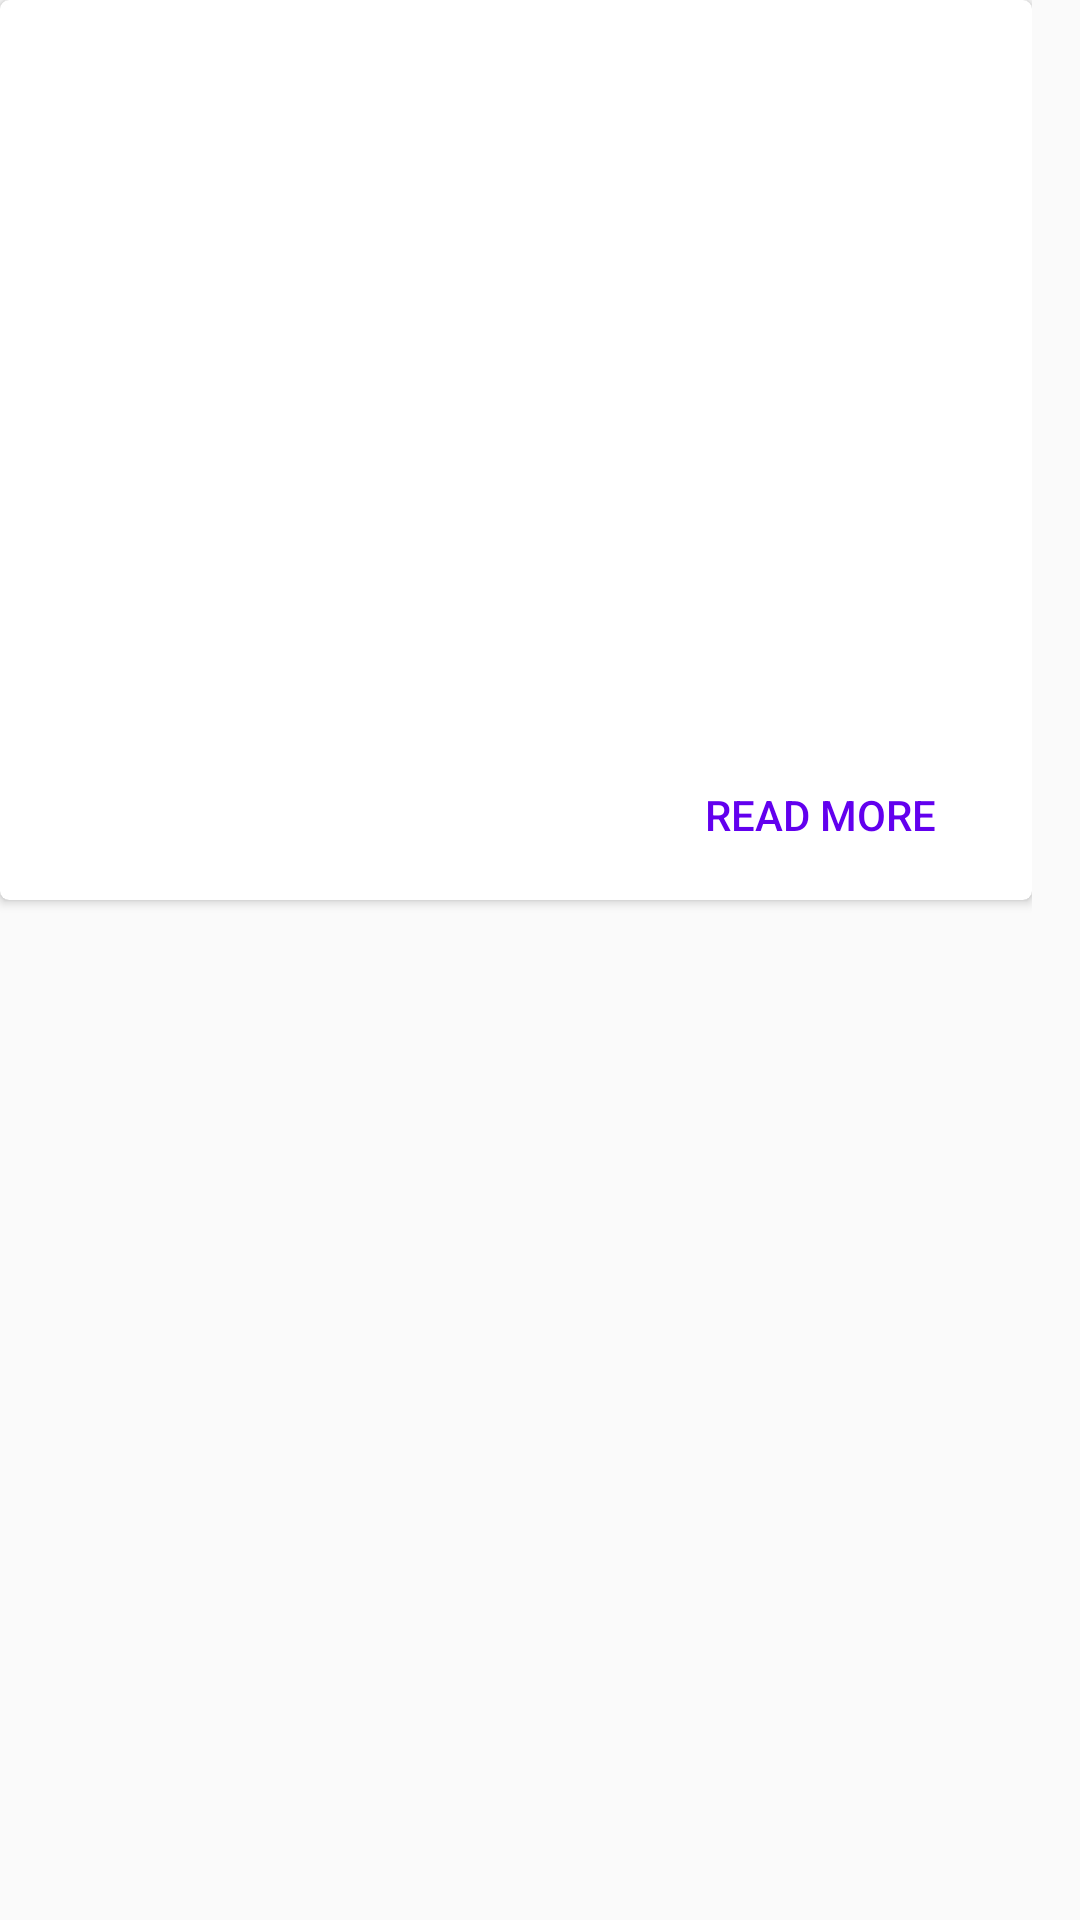

Reconstruct the res/layout file that produces this screen, plus the resources it refers to.
<!-- AndroidManifest.xml: application theme AppTheme -->
<!-- res/layout/single_review_item.xml -->
<?xml version="1.0" encoding="utf-8"?>
<LinearLayout xmlns:android="http://schemas.android.com/apk/res/android"
    xmlns:card_view="http://schemas.android.com/apk/res-auto"
    xmlns:app="http://schemas.android.com/apk/res-auto"
    android:layout_width="match_parent"
    android:layout_height="match_parent"
    android:paddingRight="16dp"
    xmlns:tools="http://schemas.android.com/tools"
    android:orientation="horizontal">

    <android.support.v7.widget.CardView
        android:id="@+id/single_review_cv"
        android:layout_width="match_parent"
        android:layout_height="300dp"
        android:background="#EEE"
        card_view:cardCornerRadius="3dp">

        <LinearLayout
            android:layout_width="match_parent"
            android:layout_height="wrap_content"
            android:gravity="left"
            android:orientation="vertical">

            <TextView
                android:id="@+id/review_content_tv"
                android:layout_width="match_parent"
                android:layout_height="wrap_content"
                android:textSize="@dimen/small_text_size"
                android:padding="16dp"
                tools:text="TESTadsadasd "
                />

            <RelativeLayout
                android:layout_width="match_parent"
                android:layout_height="wrap_content"
                >

                <TextView
                    android:id="@+id/review_author_tv"
                    android:layout_width="wrap_content"
                    android:layout_height="wrap_content"
                    tools:text="Test1"
                    android:padding="16dp"
                    android:gravity="left"
                    android:layout_alignParentBottom="true"
                    android:layout_alignParentLeft="true"
                    />

                <Button
                    android:id="@+id/review_read_more_btn"
                    android:layout_width="wrap_content"
                    android:layout_height="wrap_content"
                    android:gravity="right"
                    android:text="Read more"
                    android:paddingBottom="16dp"
                    android:paddingRight="32dp"
                    android:textColor="@color/colorPrimary"
                    android:layout_alignParentBottom="true"
                    android:layout_alignParentRight="true"
                    style="?android:attr/borderlessButtonStyle"/>

            </RelativeLayout>


        </LinearLayout>


    </android.support.v7.widget.CardView>




</LinearLayout>
<!-- resources referenced by this layout -->
<resources>
  <dimen name="small_text_size">18sp</dimen>
  <style name="AppTheme" parent="Theme.AppCompat.Light.NoActionBar">
          
          <item name="colorPrimary">@color/colorPrimary</item>
          <item name="colorPrimaryDark">@color/colorPrimaryDark</item>
          <item name="colorAccent">@color/colorAccent</item>
      </style>
  <!-- not gathered from this repository: default colours our renderer supplied (Android Studio template values) -->
  <color name="colorPrimary">#FF6200EE</color>
  <color name="colorPrimaryDark">#FF3700B3</color>
  <color name="colorAccent">#FF03DAC5</color>
</resources>
